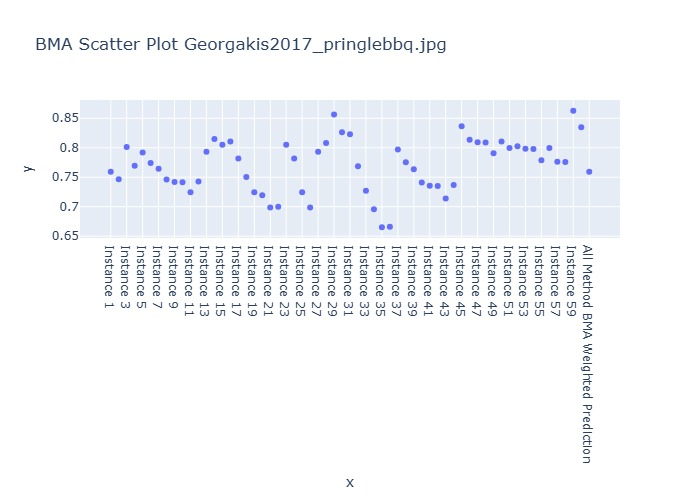

The data file committed next to this chart (first rows):
Instance, BMA Weighted Prediction
Instance 1, 0.7591
Instance 2, 0.7466
Instance 3, 0.8013
Instance 4, 0.7693
Instance 5, 0.792
Instance 6, 0.7743
Instance 7, 0.7644
Instance 8, 0.746
Instance 9, 0.7419
Instance 10, 0.7415
Instance 11, 0.7244
Instance 12, 0.7427
Instance 13, 0.7933
Instance 14, 0.8148
Instance 15, 0.805
Instance 16, 0.8107
Instance 17, 0.7816
Instance 18, 0.7504
Instance 19, 0.7247
Instance 20, 0.7193
Instance 21, 0.6987
Instance 22, 0.7
Instance 23, 0.805
Instance 24, 0.7816
Instance 25, 0.7247
Instance 26, 0.6987
Instance 27, 0.7933
Instance 28, 0.808
Instance 29, 0.8563
Instance 30, 0.8262
Instance 31, 0.8228
Instance 32, 0.7688
Instance 33, 0.7271
Instance 34, 0.6959
Instance 35, 0.665
Instance 36, 0.6658
Instance 37, 0.7968
Instance 38, 0.7754
Instance 39, 0.7633
Instance 40, 0.7408
Instance 41, 0.7357
Instance 42, 0.7352
Instance 43, 0.714
Instance 44, 0.7367
Instance 45, 0.8365
Instance 46, 0.8135
Instance 47, 0.8093
Instance 48, 0.8089
Instance 49, 0.7908
Instance 50, 0.8104
Instance 51, 0.7994
Instance 52, 0.8027
Instance 53, 0.7982
Instance 54, 0.7979
Instance 55, 0.7789
Instance 56, 0.7994
Instance 57, 0.7764
Instance 58, 0.7759
Instance 59, 0.8629
Instance 60, 0.8349
... 1 more rows
